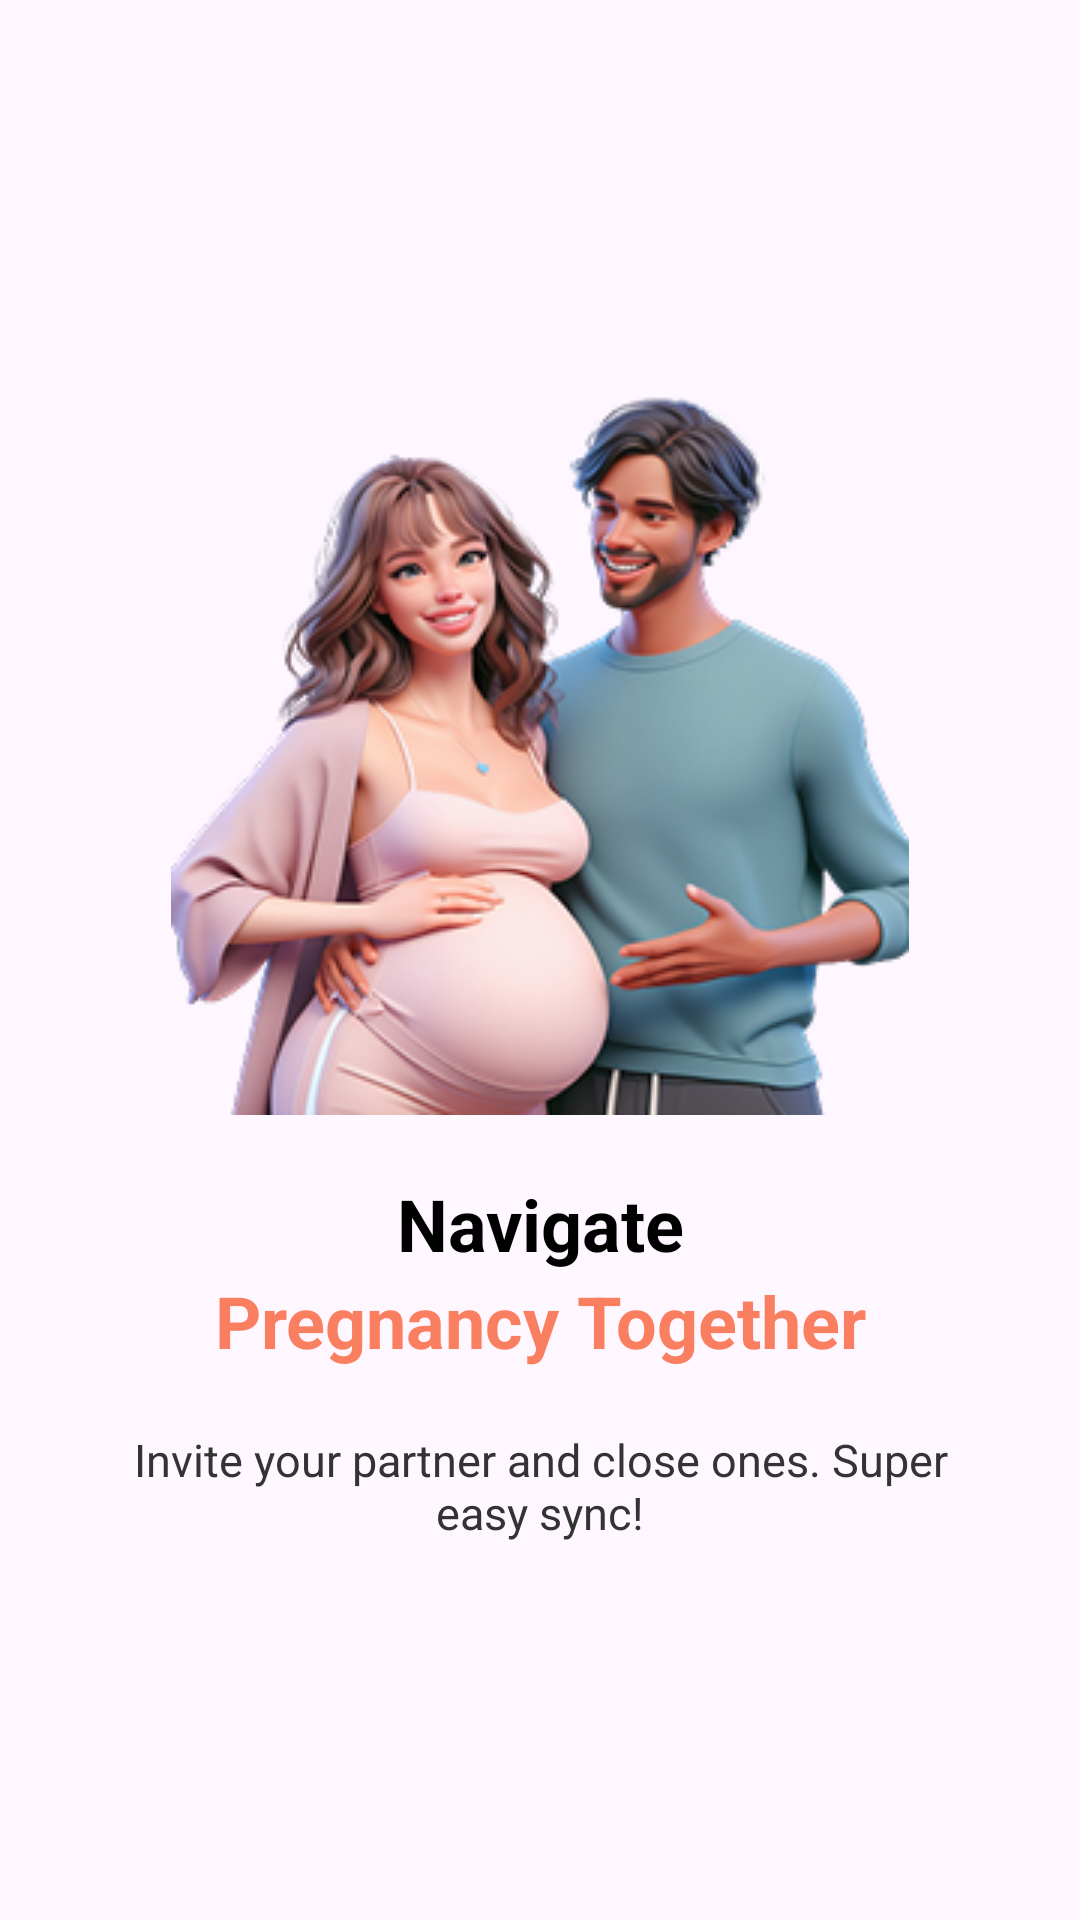

Reconstruct the res/layout file that produces this screen, plus the resources it refers to.
<!-- AndroidManifest.xml: application theme Theme.CareMama -->
<!-- res/layout/fragment_onboarding_2.xml -->
<?xml version="1.0" encoding="utf-8"?>
<LinearLayout xmlns:android="http://schemas.android.com/apk/res/android"
    android:layout_width="match_parent"
    android:layout_height="match_parent"
    android:orientation="vertical"
    android:gravity="center"
    android:padding="24dp">

    <ImageView
        android:layout_width="wrap_content"
        android:layout_height="wrap_content"
        android:contentDescription="@string/todo"
        android:src="@drawable/hasband" />

    <TextView
        android:layout_marginTop="20dp"
        android:layout_width="300dp"
        android:layout_height="wrap_content"
        android:text="@string/navigate"
        android:textSize="24sp"
        android:textColor="@color/black"
        android:textStyle="bold"
        android:gravity="center"/>
    <TextView
        android:layout_width="300dp"
        android:layout_height="wrap_content"
        android:text="@string/pregnancy_together"
        android:textSize="24sp"
        android:textColor="@color/secondary"
        android:textStyle="bold"
        android:gravity="center"/>
    <TextView
        android:layout_width="300dp"
        android:layout_height="wrap_content"
        android:layout_marginTop="20dp"
        android:text="@string/invite_your_partner"
        android:textSize="15sp"
        android:textColor="@color/text_primary"
        android:gravity="center"/>
</LinearLayout>
<!-- resources referenced by this layout -->
<resources>
  <color name="black">#FF000000</color>
  <color name="secondary">#FA7F61</color>
  <color name="text_primary">#333333</color>
  <!-- drawable hasband: png bitmap (drawable, 93883 bytes) -->
  <string name="invite_your_partner">Invite your partner and close ones. Super easy sync!</string>
  <string name="navigate">Navigate</string>
  <string name="pregnancy_together">Pregnancy Together</string>
  <string name="todo">todo</string>
  <style name="Theme.CareMama" parent="Base.Theme.CareMama" />
  <style name="Base.Theme.CareMama" parent="Theme.Material3.DayNight.NoActionBar">
          
          
      </style>
</resources>
